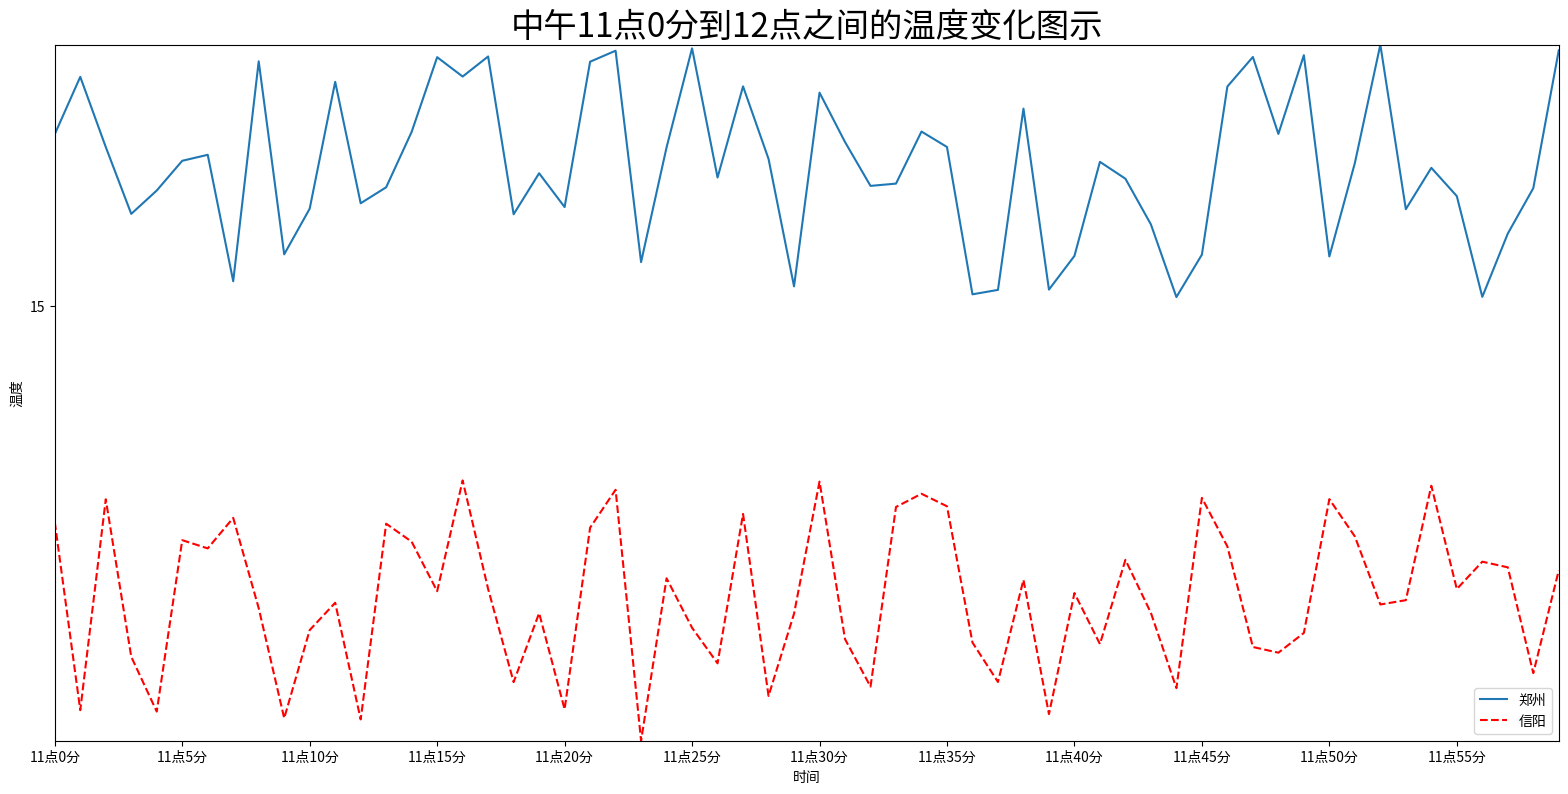

Write the Python code that produced this figure. (Note: this script raises an exception after producing the figure.)
# -*- coding: utf-8 -*-
# [redacted]
# @File        : matplot_plot.py  v1.0
# @Desc        :《matplotlib 折线图绘图步骤》
# @Contact     : [email redacted]
# @CreateTime  : 2020-05-04 13:13:20
# [redacted]
import matplotlib.pyplot as plt
import random


"Demo1: 画出温度变化图"
# 创建一个figure >>> figsize:指定图的长宽, dpi:图像的清晰度, 返回fig对象
plt.figure(figsize=(16, 8), dpi=80)

# 准备x, y坐标的数据
x = range(60)
# 生成郑州的温度
y_zhengzhou = [random.uniform(15, 18) for i in x]
# 生成信阳的温度
y_xinyang = [random.uniform(10, 13) for j in x]

# 构造中文列表的字符串
x_ch = [u"11点{}分".format(i) for i in x]
y_ticks = range(40)

# 修改x, y坐标的刻度
plt.xticks(x[::5], x_ch[::5])
plt.yticks(y_ticks[::5])

# 增加标题、x轴y轴描述信息
plt.xlabel("时间")
plt.ylabel("温度")
plt.title("中午11点0分到12点之间的温度变化图示", fontsize=24)

# 绘制折线图
plt.plot(x, y_zhengzhou, label="郑州")
# 使用plot可以多次画多个折线
plt.plot(x, y_xinyang, color='r', linestyle='--', label="信阳")

# 添加图例
plt.legend(loc="best")

# 指定保存图片边缘空白距离，并将绘制的图片保存到images目录
plt.subplots_adjust(top=0.93, bottom=0.06, right=0.97, left=0.03, hspace=0, wspace=0)
plt.margins(0,0)
plt.savefig("static/images/matplot_plot.png", dpi=300)

plt.show()


"""
Demo2：画出温度变化图,展现在两个不同axes里面
"""
# # 创建一个figure
# fig, axes = plt.subplots(nrows=1, ncols=2, figsize=(20, 8), dpi=80)
#
# # 准备x, y坐标的数据
# x = range(60)
# # y的刻度范围
# y_ticks = range(40)
# y_zhengzhou = [random.uniform(15, 18) for i in x]
#
# # 生成北京的温度
# y_xinyang = [random.uniform(1, 3) for i in x]
#
# # 构造中文列表的字符串
# x_ch = ["11点{}分".format(i) for i in x]
#
# # 画折线图
# axes[0].plot(x, y_zhengzhou, label="郑州")
# # 使用plot可以多次画多个折线
# axes[1].plot(x, y_xinyang, color='r', linestyle='--', label="信阳")
#
# # 美化x,y的刻度值
# # 第一个参数必须是刻度数字类型，第二个是对应着第一个数字的中文描述
# axes[0].set_xticks(x[::5], x_ch[::5])
# axes[0].set_yticks(y_ticks[::5])
#
# axes[1].set_xticks(x[::5], x_ch[::5])
# axes[1].set_yticks(y_ticks[::5])
#
# # 增加x,y描述信息和标题信息
# axes[0].set_xlabel("时间")
# axes[0].set_ylabel("温度")
#
# axes[1].set_xlabel("时间")
# axes[1].set_ylabel("温度")
#
# axes[0].set_title("中午11点0分到12点之间的温度变化图示")
# axes[1].set_title("中午11点0分到12点之间的温度变化图示")
#
# axes[0].legend(loc="best")
# axes[1].legend(loc="best")
#
# plt.show()
